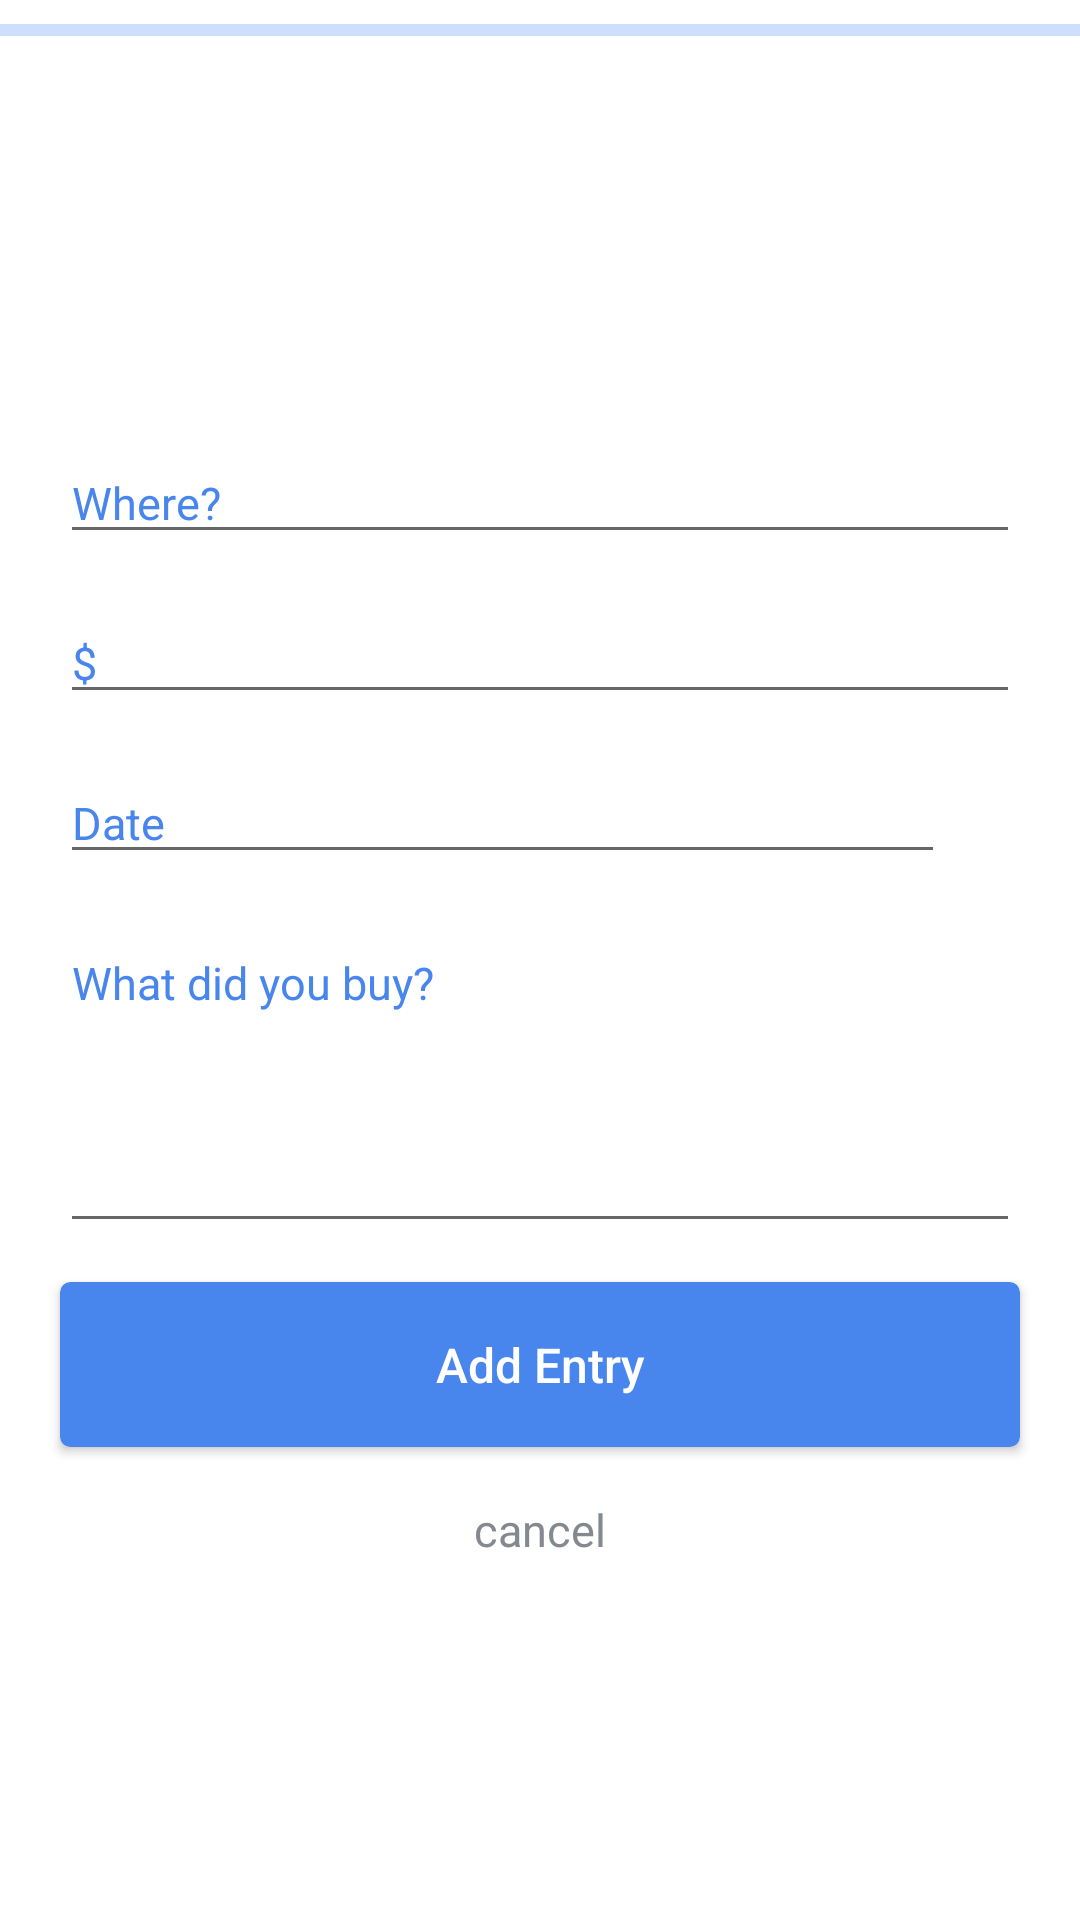

The Android layout XML behind this screen, and the referenced resources:
<!-- AndroidManifest.xml: application theme AppTheme -->
<!-- res/layout/activity_add_entry.xml -->
<?xml version="1.0" encoding="utf-8"?>
<LinearLayout
        xmlns:android="http://schemas.android.com/apk/res/android"
        xmlns:tools="http://schemas.android.com/tools"
        xmlns:app="http://schemas.android.com/apk/res-auto"
        android:layout_width="match_parent"
        android:layout_height="match_parent"
        android:background="@color/colorWhite"
        tools:context=".AddEntry" android:orientation="vertical">

    <ProgressBar
            android:id="@+id/loadingProgressBarAE"
            style="?android:attr/progressBarStyleHorizontal"
            android:layout_width="match_parent"
            android:layout_height="20dp"
            android:layout_marginBottom="-6dp"
            android:foregroundGravity="bottom"
            android:indeterminate="true"
            android:padding="0dp"
            android:theme="@style/ProgressBarStyle" />

    <LinearLayout
            android:layout_width="match_parent"
            android:layout_height="400dp"
            android:gravity="center"
            android:id="@+id/layoutContent"
            android:layout_marginLeft="20dp"
            android:layout_marginRight="20dp"
            android:orientation="vertical">

        <ImageButton
                android:layout_marginTop="24dp"
                android:layout_width="85dp"
                android:onClick="click"
                android:background="@color/colorWhite"
                android:layout_height="85dp" app:srcCompat="@drawable/camera" android:id="@+id/imageButton"
                android:scaleType="fitXY" android:contentDescription="@string/camerabutton"/>

        <android.support.design.widget.TextInputEditText
                android:id="@+id/locationEV"
                android:layout_width="match_parent"
                android:layout_height="wrap_content"
                android:hint="@string/location"
                android:inputType="textEmailSubject"
                android:layout_marginTop="24dp"
                android:textColor="@color/colorBlack"
                android:textColorHint="@color/colorActionBar"
                android:textSize="15sp"/>

        <android.support.design.widget.TextInputEditText
                android:id="@+id/priceEV"
                android:layout_width="match_parent"
                android:layout_marginTop="16dp"
                android:inputType="numberDecimal"
                android:layout_height="wrap_content"
                android:hint="@string/price"
                android:textColor="@color/colorBlack"
                android:textColorHint="@color/colorActionBar"
                android:textSize="15sp"/>

        <android.support.v7.widget.LinearLayoutCompat android:layout_width="match_parent"
                                                      android:orientation="horizontal"
                                                      android:layout_height="wrap_content">

            <android.support.design.widget.TextInputEditText
                    android:id="@+id/dateEV"
                    android:layout_width="match_parent"
                    android:layout_height="wrap_content"
                    android:layout_marginTop="16dp"
                    android:editable="false"
                    android:hint="@string/date"
                    android:textColor="@color/colorBlack"
                    android:textColorHint="@color/colorActionBar"
                    android:textSize="15sp"
                    android:layout_weight="1"/>

            <ImageButton
                    android:layout_width="25dp"
                    android:layout_marginTop="5dp"
                    android:onClick="click"
                    android:background="@color/colorWhite"
                    android:layout_height="25dp" app:srcCompat="@drawable/plus" android:id="@+id/imageButton2"
                    android:scaleType="fitXY"
                    android:layout_gravity="center" android:contentDescription="@string/adddatebutton"/>


        </android.support.v7.widget.LinearLayoutCompat>


        <android.support.design.widget.TextInputEditText
                android:id="@+id/contentEV"
                android:layout_width="match_parent"
                android:layout_marginTop="16dp"
                android:layout_height="0dp"
                android:gravity="top"
                android:hint="@string/contentDesc"
                android:textColor="@color/colorBlack"
                android:textColorHint="@color/colorActionBar"
                android:layout_weight="1"
                android:textSize="15sp"/>

    </LinearLayout>

    <Button
            android:id="@+id/addButton"
            android:layout_width="match_parent"
            android:layout_height="55dp"
            android:onClick="click"
            android:background="@drawable/button_drawable"
            android:text="@string/add_entry"
            android:textAllCaps="false"
            android:layout_marginTop="13dp"
            android:textColor="@color/colorWhite"
            android:textSize="16sp"
            android:layout_marginLeft="20dp"
            android:layout_marginRight="20dp"/>


    <TextView
            android:id="@+id/cancelTV"
            android:layout_width="match_parent"
            android:layout_height="55dp"
            android:background="?android:attr/selectableItemBackground"
            android:clickable="true"
            android:onClick="click"
            android:focusable="true"
            android:gravity="center"
            android:padding="12dp"
            android:text="@string/cancel"
            android:textColor="@color/colorTextView"
            android:textSize="15sp" android:layout_marginTop="0dp" android:layout_marginBottom="69dp"/>

</LinearLayout>
<!-- resources referenced by this layout -->
<resources>
  <color name="colorActionBar">#4885ed</color>\
  <color name="colorBlack">#000000</color>
  <color name="colorTextView">#83898E</color>
  <color name="colorWhite">#ffffff</color>
  <!-- drawable button_drawable (drawable) -->
  <?xml version="1.0" encoding="utf-8"?>
  <selector xmlns:android="http://schemas.android.com/apk/res/android">
      <item android:state_pressed="true">
          <shape android:shape="rectangle">
              <corners android:radius="3dip" />
              <stroke android:width="1dip" android:color="@color/btnPressed" />
              <gradient android:angle="-90" android:endColor="@color/btnPressed" android:startColor="@color/btnPressed" />
          </shape>
      </item>
      <item android:state_focused="true">
          <shape android:shape="rectangle">
              <corners android:radius="3dip" />
              <stroke android:width="1dip" android:color="@color/colorActionBar" />
              <solid android:color="@color/colorActionBar" />
          </shape>
      </item>
      <item>
          <shape android:shape="rectangle">
              <corners android:radius="3dip" />
              <stroke android:width="1dip" android:color="@color/colorActionBar" />
              <gradient android:angle="-90" android:endColor="@color/colorActionBar" android:startColor="@color/colorActionBar" />
          </shape>
      </item>
  </selector>
  <string name="add_entry">Add Entry</string>
  <string name="adddatebutton">addDateButton</string>
  <string name="camerabutton">cameraButton</string>
  <string name="cancel">cancel</string>
  <string name="contentDesc">What did you buy?</string>
  <string name="date">Date</string>
  <string name="location">Where?</string>
  <string name="price">$</string>
  <style name="ProgressBarStyle">
          <item name="colorAccent">@color/colorActionBar</item>
      </style>
  <style name="AppTheme" parent="Theme.AppCompat.Light.DarkActionBar">
  
          <item name="colorPrimary">@color/colorPrimary</item>
          <item name="colorPrimaryDark">@color/colorPrimaryDark</item>
          <item name="actionBarStyle">@style/MyActionBar</item>
      </style>
  <color name="btnPressed">#2e64bf</color>
  <color name="colorPrimary">#008577</color>
  <color name="colorPrimaryDark">#00574B</color>
  <style name="MyActionBar" parent="@style/Widget.AppCompat.Light.ActionBar.Solid.Inverse">
          <item name="background">@color/colorActionBar</item>
      </style>
</resources>
